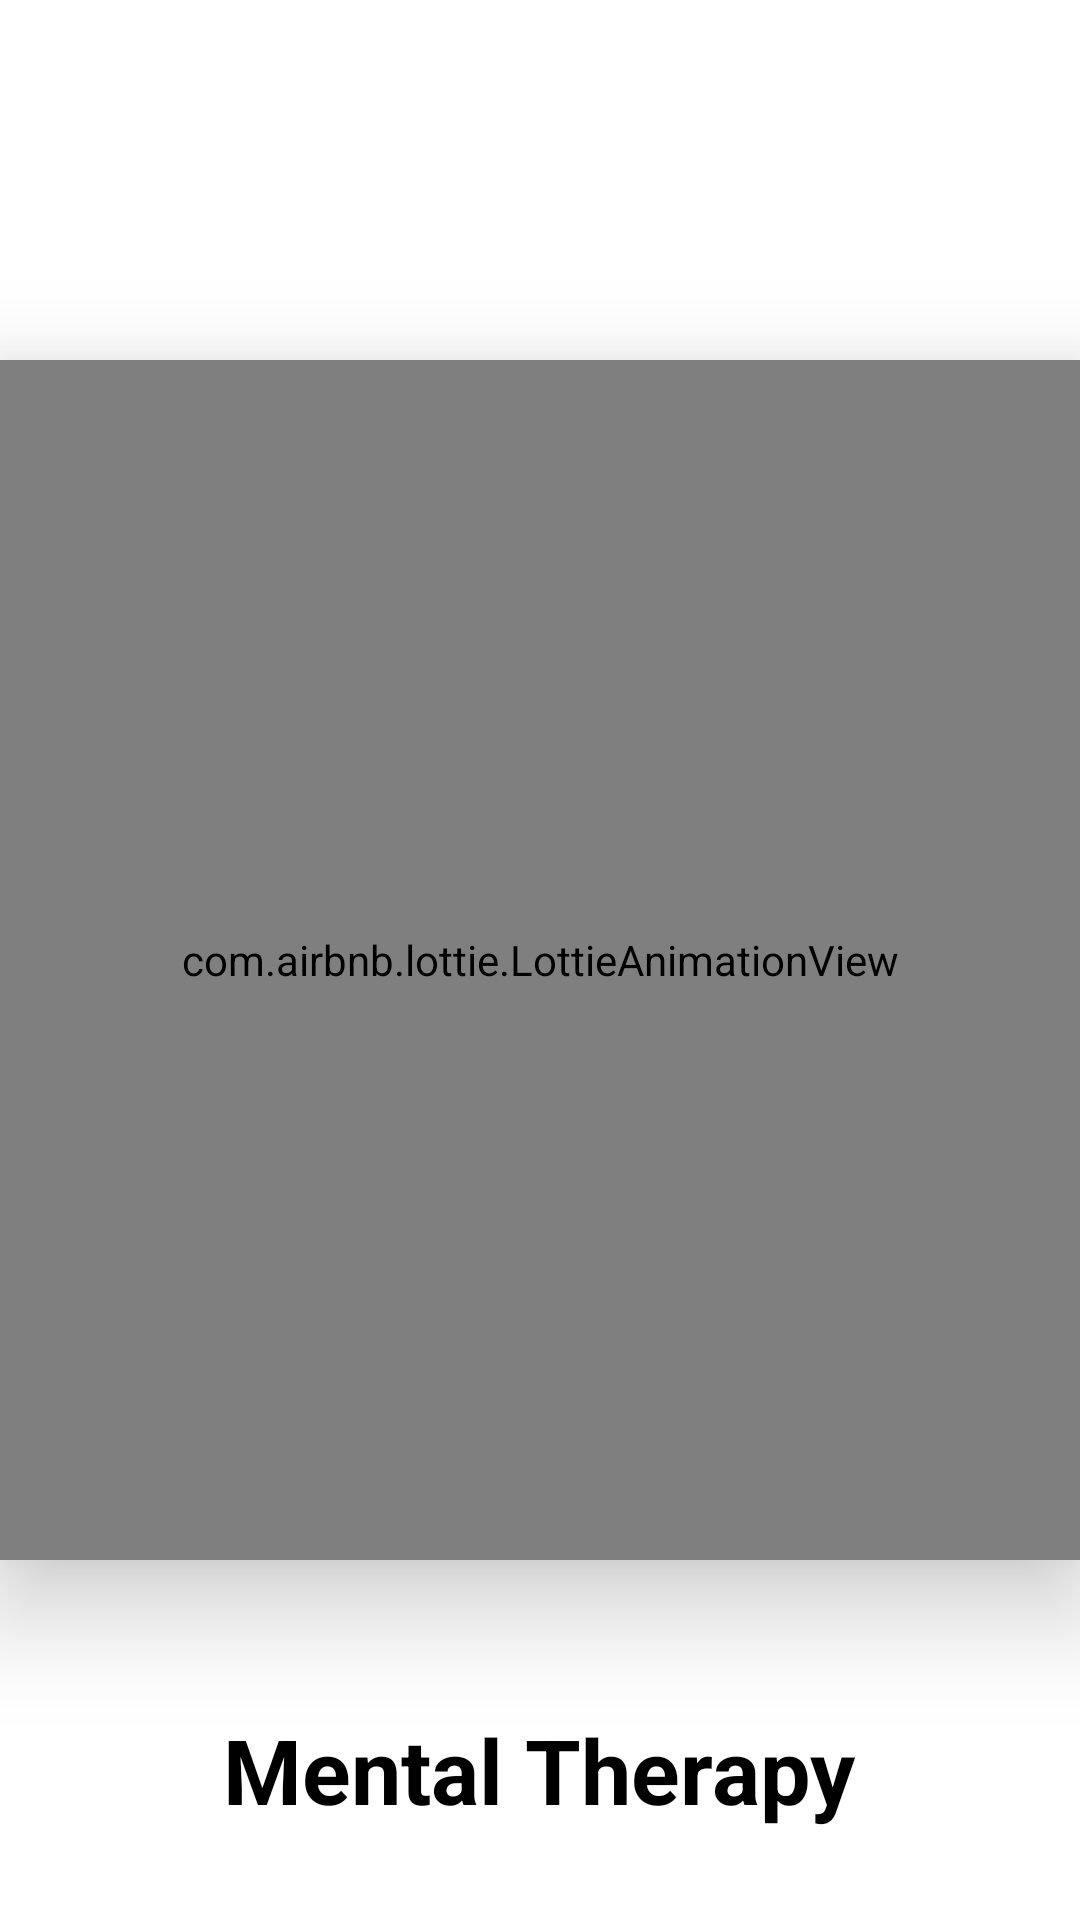

Produce the Android XML layout that renders to this screen, including the resource entries it uses.
<!-- AndroidManifest.xml: application theme Theme.MentalTherapy -->
<!-- res/layout/activity_intro_splash.xml -->
<?xml version="1.0" encoding="utf-8"?>
<RelativeLayout xmlns:android="http://schemas.android.com/apk/res/android"
    xmlns:app="http://schemas.android.com/apk/res-auto"
    xmlns:tools="http://schemas.android.com/tools"
    android:layout_width="match_parent"
    android:layout_height="match_parent"
    tools:context=".splash.IntroSplash">
    <TextView
        android:layout_width="wrap_content"
        android:layout_height="wrap_content"
        android:id="@+id/title"
        android:layout_alignParentBottom="true"
        android:text="Mental Therapy"
        android:textStyle="bold"
        android:textSize="30dp"
        android:layout_margin="30dp"
        android:textColor="@color/black"
        android:layout_centerHorizontal="true">
    </TextView>

    <com.airbnb.lottie.LottieAnimationView
        android:id="@+id/introSplash"
        android:layout_width="400dp"
        android:layout_height="400dp"
        android:layout_centerInParent="true"
        app:lottie_autoPlay="true"
        android:elevation="20dp"
        app:lottie_rawRes="@raw/mental_therapy" />
</RelativeLayout>
<!-- resources referenced by this layout -->
<resources>
  <color name="black">#FF000000</color>
  <style name="Theme.MentalTherapy" parent="Theme.MaterialComponents.DayNight.NoActionBar">
          
          <item name="colorPrimary">@color/purple_500</item>
          <item name="colorPrimaryVariant">@color/purple_700</item>
          <item name="colorOnPrimary">@color/white</item>
          
          <item name="colorSecondary">@color/teal_200</item>
          <item name="colorSecondaryVariant">@color/teal_700</item>
          <item name="colorOnSecondary">@color/black</item>
          
          <item name="android:statusBarColor">@color/rdr1</item>
          
          <item name="fontFamily">@font/poppins</item>
      </style>
  <color name="purple_500">#FF6200EE</color>
  <color name="purple_700">#FF3700B3</color>
  <color name="white">#FFFFFFFF</color>
  <color name="teal_200">#FF03DAC5</color>
  <color name="teal_700">#FF018786</color>
  <color name="rdr1">#0E3667</color>
</resources>
